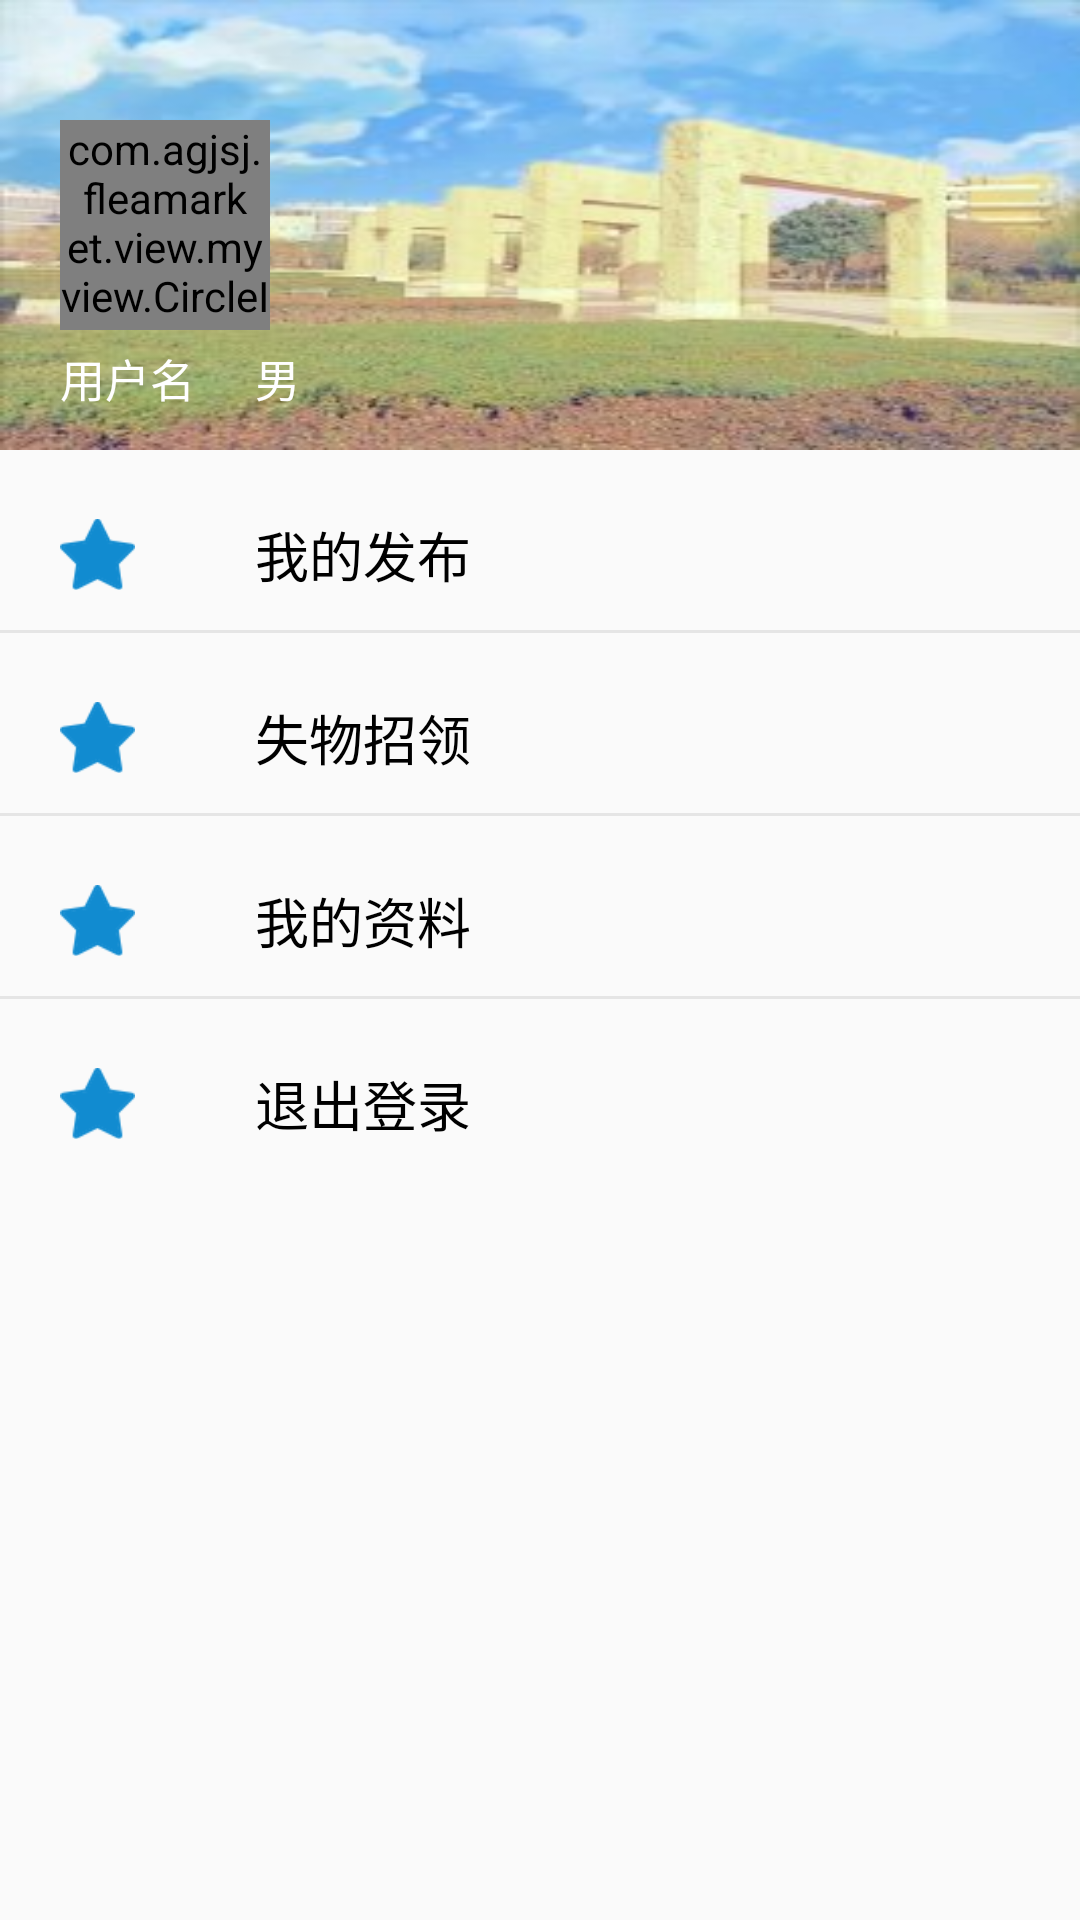

Reconstruct the res/layout file that produces this screen, plus the resources it refers to.
<!-- AndroidManifest.xml: application theme AppTheme.NoActionBar -->
<!-- res/layout/activity_me.xml -->
<?xml version="1.0" encoding="utf-8"?>
<LinearLayout xmlns:android="http://schemas.android.com/apk/res/android"
              android:orientation="vertical"
              android:layout_width="match_parent"
              android:layout_height="match_parent">
    <RelativeLayout
            android:id="@+id/rl_me_normal"
            android:visibility="visible"
            android:layout_width="match_parent"
            android:layout_height="150dp"
            android:background="@drawable/menu_bg">

        <com.agjsj.fleamarket.view.myview.CircleImageView
                android:id="@+id/iv_user_icon"
                android:layout_width="70dp"
                android:layout_height="70dp"
                android:layout_centerVertical="true"
                android:layout_marginBottom="5dp"
                android:layout_marginLeft="20dp"
                android:src="@drawable/logo" />

        <LinearLayout
                android:layout_width="wrap_content"
                android:layout_height="wrap_content"
                android:layout_below="@id/iv_user_icon"
                android:layout_marginLeft="20dp"
                android:gravity="center"
                android:orientation="horizontal">


            <TextView
                    android:id="@+id/tv_user_name"
                    android:layout_width="wrap_content"
                    android:layout_height="wrap_content"
                    android:layout_marginRight="10dp"
                    android:text="用户名"
                    android:textColor="@android:color/white"
                    android:textSize="15sp" />

            <TextView
                    android:id="@+id/tv_user_sex"
                    android:layout_width="wrap_content"
                    android:layout_height="wrap_content"
                    android:layout_below="@id/iv_user_icon"
                    android:layout_marginLeft="10dp"
                    android:text="男"
                    android:textColor="@android:color/white"
                    android:textSize="15sp" />
        </LinearLayout>
    </RelativeLayout>

    <LinearLayout
            android:visibility="gone"
            android:id="@+id/ll_me_login"
            android:orientation="vertical"
            android:layout_width="match_parent" android:layout_height="wrap_content">
        <TextView
                android:layout_margin="10dp"
                android:textSize="18sp"
                android:text="还没有账号，快来登录吧"
                android:layout_width="wrap_content"
                android:layout_height="wrap_content"/>

        <Button
                android:id="@+id/btn_me_login"
                android:layout_gravity="center"
                android:layout_alignParentRight="true"
                android:textSize="18sp"
                android:text="登     录"
                android:background="@color/yellow"
                android:layout_width="wrap_content"
                android:layout_height="wrap_content"/>
    </LinearLayout>

    <LinearLayout
            android:id="@+id/ll_my_send"
            android:layout_width="match_parent"
            android:layout_height="50dp"
            android:layout_marginTop="10dp"
            android:gravity="center_vertical">

        <ImageView
                android:layout_width="25dp"
                android:layout_height="25dp"
                android:layout_marginLeft="20dp"
                android:src="@drawable/my_info_icon" />

        <TextView
                android:layout_width="wrap_content"
                android:layout_height="wrap_content"
                android:layout_marginLeft="40dp"
                android:text="我的发布"
                android:textColor="@android:color/black"
                android:textSize="18sp" />

    </LinearLayout>
    <View
            android:layout_width="match_parent"
            android:layout_height="1dp"
            android:background="@color/gray" />

    <LinearLayout
            android:id="@+id/ll_my_foundcase"
            android:layout_width="match_parent"
            android:layout_height="50dp"
            android:layout_marginTop="10dp"
            android:gravity="center_vertical">

        <ImageView
                android:layout_width="25dp"
                android:layout_height="25dp"
                android:layout_marginLeft="20dp"
                android:src="@drawable/my_info_icon" />

        <TextView
                android:layout_width="wrap_content"
                android:layout_height="wrap_content"
                android:layout_marginLeft="40dp"
                android:text="失物招领"
                android:textColor="@android:color/black"
                android:textSize="18sp" />

    </LinearLayout>
    <View
            android:layout_width="match_parent"
            android:layout_height="1dp"
            android:background="@color/gray" />

    <LinearLayout
            android:id="@+id/ll_my_info"
            android:layout_width="match_parent"
            android:layout_height="50dp"
            android:layout_marginTop="10dp"
            android:gravity="center_vertical">

        <ImageView
                android:layout_width="25dp"
                android:layout_height="25dp"
                android:layout_marginLeft="20dp"
                android:src="@drawable/my_info_icon" />

        <TextView
                android:layout_width="wrap_content"
                android:layout_height="wrap_content"
                android:layout_marginLeft="40dp"
                android:text="我的资料"
                android:textColor="@android:color/black"
                android:textSize="18sp" />

    </LinearLayout>

    <View
            android:layout_width="match_parent"
            android:layout_height="1dp"
            android:background="@color/gray" />
    <LinearLayout
            android:id="@+id/ll_logout"
            android:layout_width="match_parent"
            android:layout_height="50dp"
            android:layout_marginTop="10dp"
            android:gravity="center_vertical">

        <ImageView
                android:layout_width="25dp"
                android:layout_height="25dp"
                android:layout_marginLeft="20dp"
                android:src="@drawable/my_info_icon" />

        <TextView
                android:layout_width="wrap_content"
                android:layout_height="wrap_content"
                android:layout_marginLeft="40dp"
                android:text="退出登录"
                android:textColor="@android:color/black"
                android:textSize="18sp" />
        <ImageView android:layout_width="25dp" android:layout_height="25dp"/>
    </LinearLayout>
</LinearLayout>
<!-- resources referenced by this layout -->
<resources>
  <color name="gray">#ffe5e5e5</color>
  <color name="yellow">#ffffff99</color>
  <!-- drawable logo: jpg bitmap (drawable, 23983 bytes) -->
  <!-- drawable menu_bg: jpg bitmap (drawable, 14078 bytes) -->
  <!-- drawable my_info_icon: png bitmap (drawable, 623 bytes) -->
  <style name="AppTheme.NoActionBar">
          <item name="windowActionBar">false</item>
          <item name="windowNoTitle">true</item>
      </style>
</resources>
